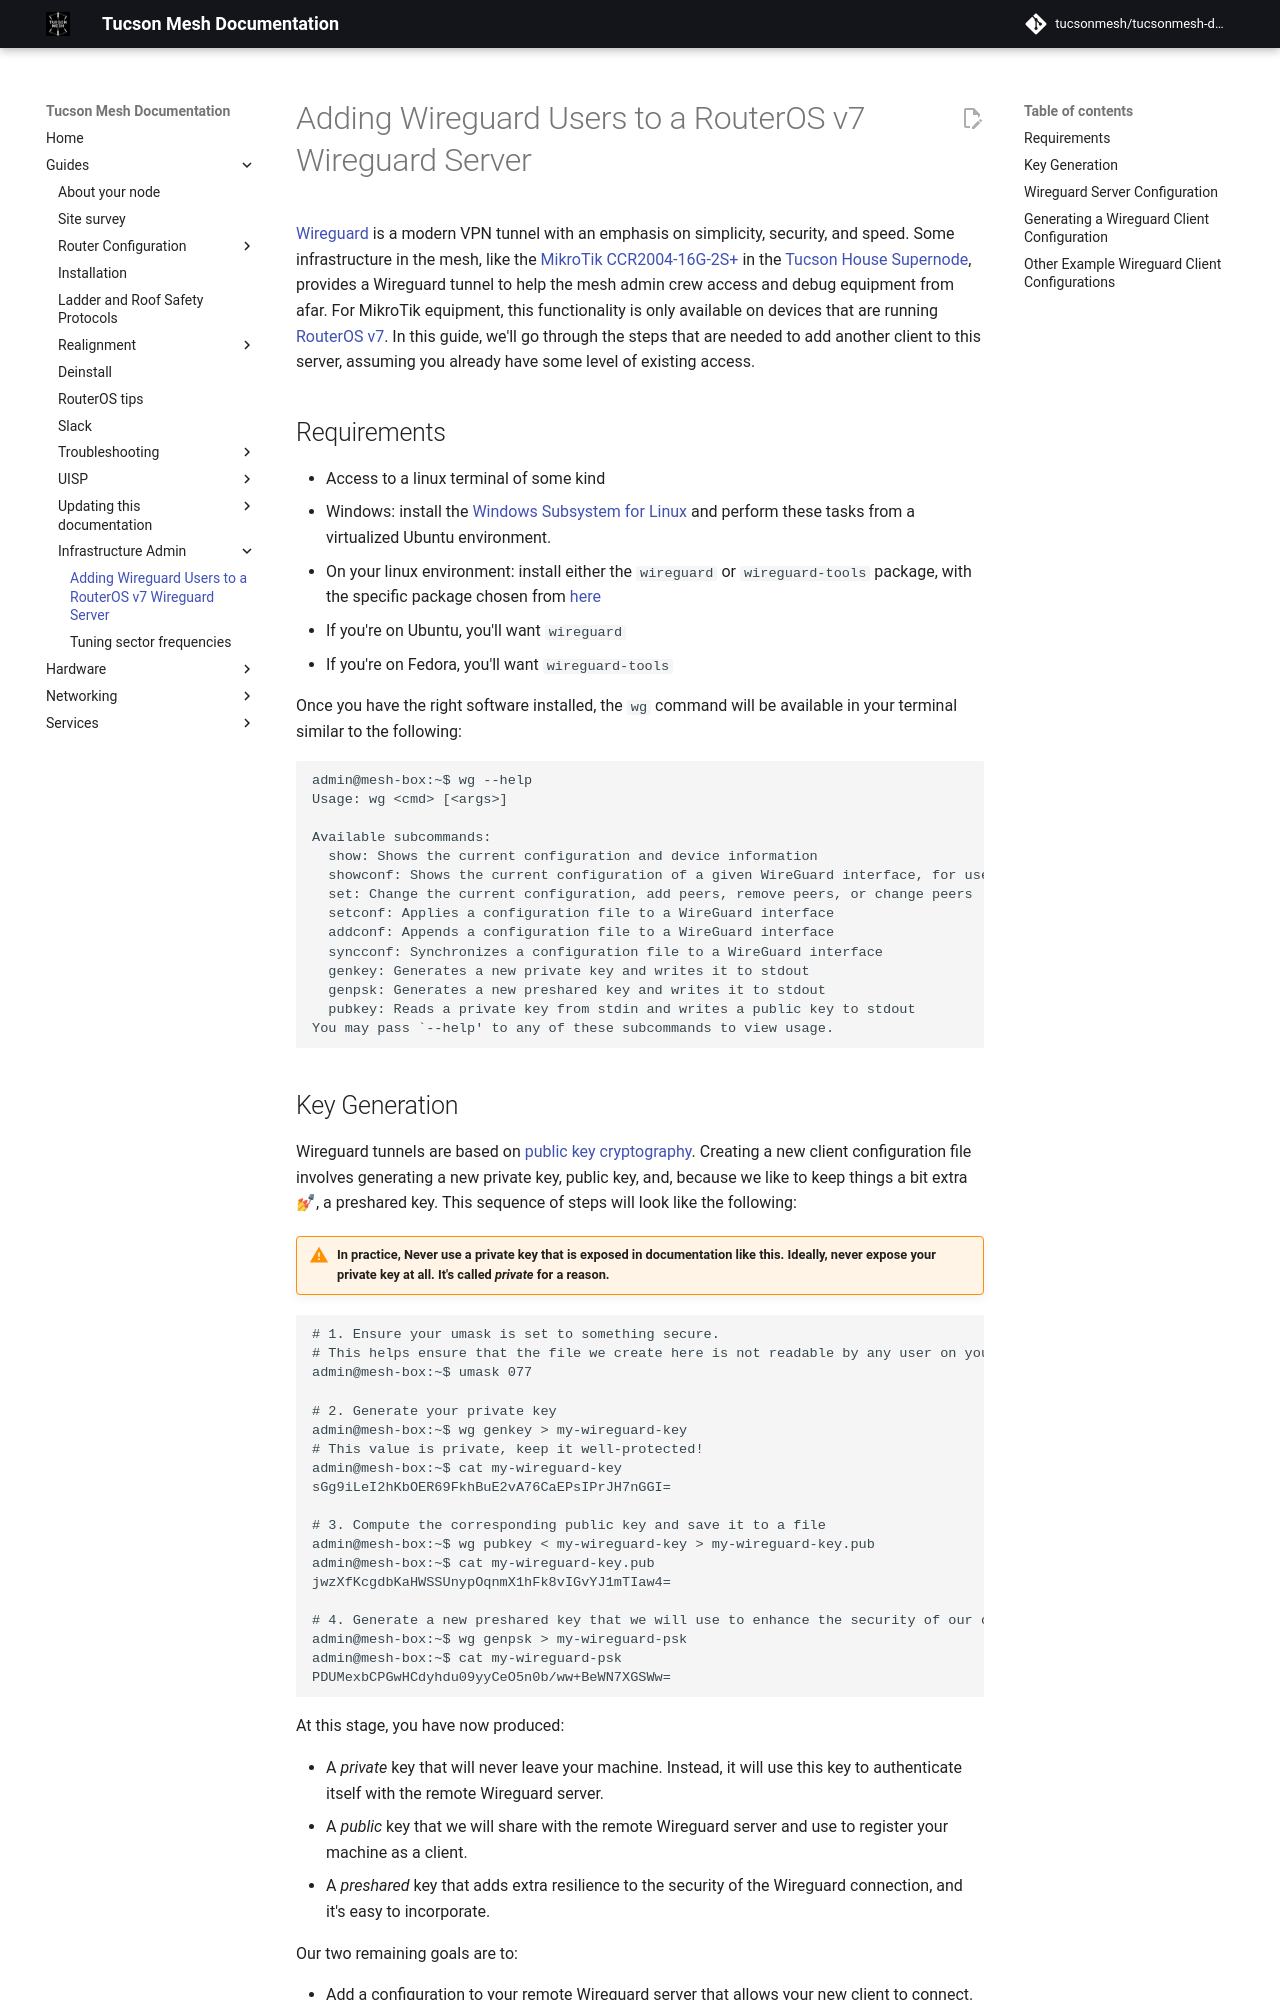

repository: tucsonmesh/tucsonmesh-docs · page: guides/infrastructure-admin/add-wireguard-users/index.html · generator: mkdocs

# Adding Wireguard Users to a RouterOS v7 Wireguard Server

[Wireguard](https://www.wireguard.com/) is a modern VPN tunnel with an emphasis on simplicity, security, and speed.
Some infrastructure in the mesh, like the [MikroTik CCR2004-16G-2S+](https://mikrotik.com/product/ccr2004_16g_2splus) in the [Tucson House Supernode](../../networking/supernodes/tucson-house.md), provides a Wireguard tunnel to help the mesh admin crew access and debug equipment from afar.
For MikroTik equipment, this functionality is only available on devices that are running [RouterOS v7](https://help.mikrotik.com/docs/spaces/ROS/pages/115736772/Upgrading+to+v7).
In this guide, we'll go through the steps that are needed to add another client to this server, assuming you already have some level of existing access.

## Requirements

- Access to a linux terminal of some kind
  - Windows: install the [Windows Subsystem for Linux](https://learn.microsoft.com/en-us/windows/wsl/install) and perform these tasks from a virtualized Ubuntu environment.
- On your linux environment: install either the `wireguard` or `wireguard-tools` package, with the specific package chosen from [here](https://www.wireguard.com/install/)
  - If you're on Ubuntu, you'll want `wireguard`
  - If you're on Fedora, you'll want `wireguard-tools`

Once you have the right software installed, the `wg` command will be available in your terminal similar to the following:

```bash
admin@mesh-box:~$ wg --help
Usage: wg <cmd> [<args>]

Available subcommands:
  show: Shows the current configuration and device information
  showconf: Shows the current configuration of a given WireGuard interface, for use with 'setconf'
  set: Change the current configuration, add peers, remove peers, or change peers
  setconf: Applies a configuration file to a WireGuard interface
  addconf: Appends a configuration file to a WireGuard interface
  syncconf: Synchronizes a configuration file to a WireGuard interface
  genkey: Generates a new private key and writes it to stdout
  genpsk: Generates a new preshared key and writes it to stdout
  pubkey: Reads a private key from stdin and writes a public key to stdout
You may pass `--help' to any of these subcommands to view usage.
```
